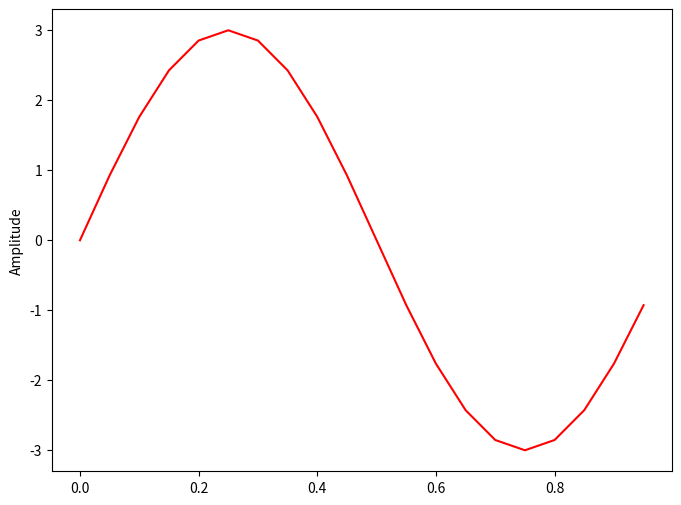
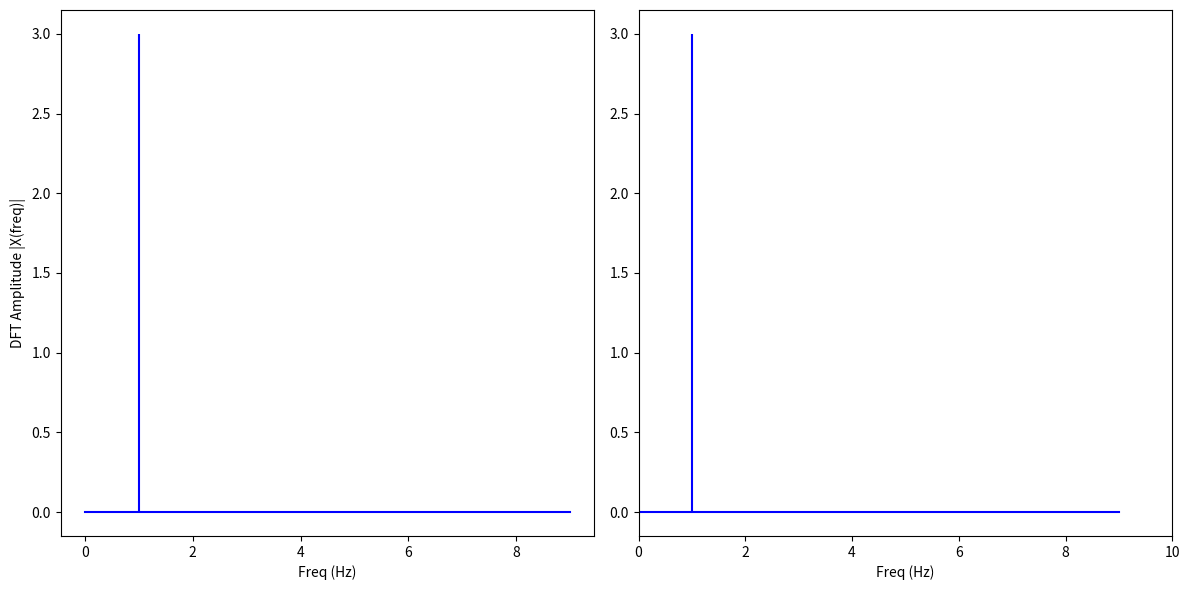

Reproduce these figures in Python, in order.
import matplotlib.pyplot as plt
import numpy as np

# sampling rate
sr = 20
# sampling interval
ts = 1.0/sr
t = np.arange(0,1,ts)

freq = 1.
x = 3*np.sin(2*np.pi*freq*t)

freq = 4
#x += np.sin(2*np.pi*freq*t)

freq = 7
#x += 0.5* np.sin(2*np.pi*freq*t)

plt.figure(figsize = (8, 6))
plt.plot(t, x, 'r')
plt.ylabel('Amplitude')

plt.show()


def DFT(x):
    """
    Function to calculate the
    discrete Fourier Transform
    of a 1D real-valued signal x
    """

    N = len(x)
    n = np.arange(N)
    k = n.reshape((N, 1))
    e = np.exp(-2j * np.pi * k * n / N)

    X = np.dot(e, x)

    return X

X = DFT(x)

# calculate the frequency
N = len(X)
n = np.arange(N)
T = N/sr
freq = n/T

n_oneside = N//2
# get the one side frequency
f_oneside = freq[:n_oneside]

# normalize the amplitude
X_oneside =X[:n_oneside]/n_oneside

plt.figure(figsize = (12, 6))
plt.subplot(121)
plt.stem(f_oneside, abs(X_oneside), 'b', \
         markerfmt=" ", basefmt="-b")
plt.xlabel('Freq (Hz)')
plt.ylabel('DFT Amplitude |X(freq)|')

plt.subplot(122)
plt.stem(f_oneside, abs(X_oneside), 'b', \
         markerfmt=" ", basefmt="-b")
plt.xlabel('Freq (Hz)')
plt.xlim(0, 10)
plt.tight_layout()
plt.show()